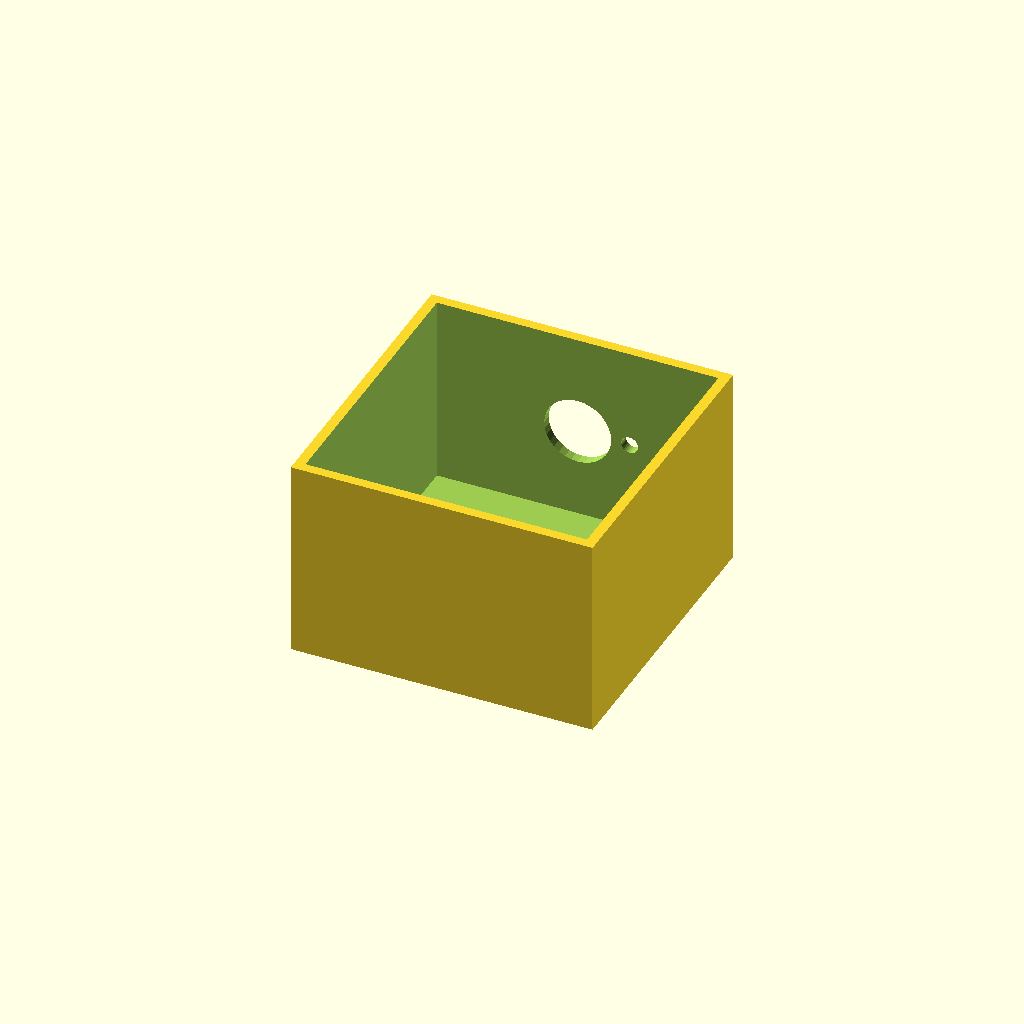
Cell 1: rendered with the file's own defaults.
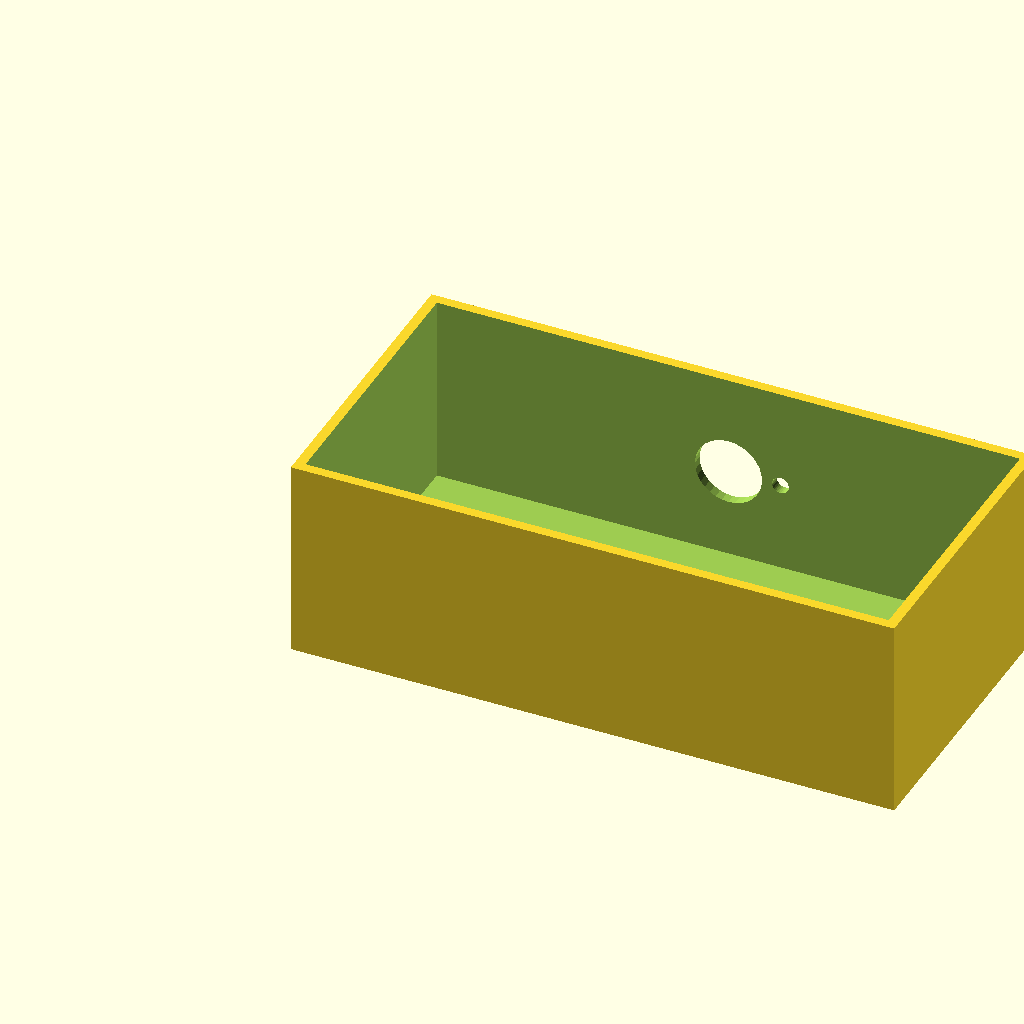
Cell 2 — box_l set to 180, the other parameters unchanged.
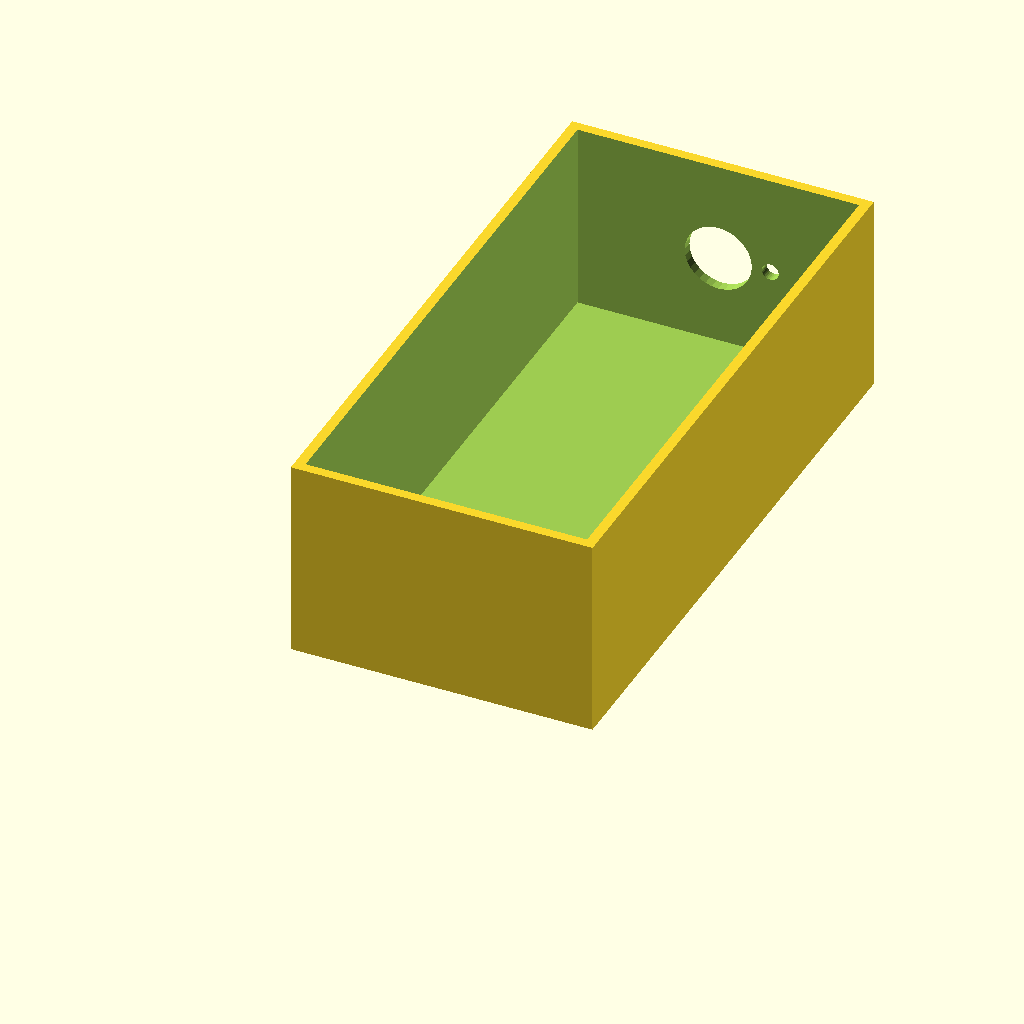
Cell 3 — box_w set to 180, the other parameters unchanged.
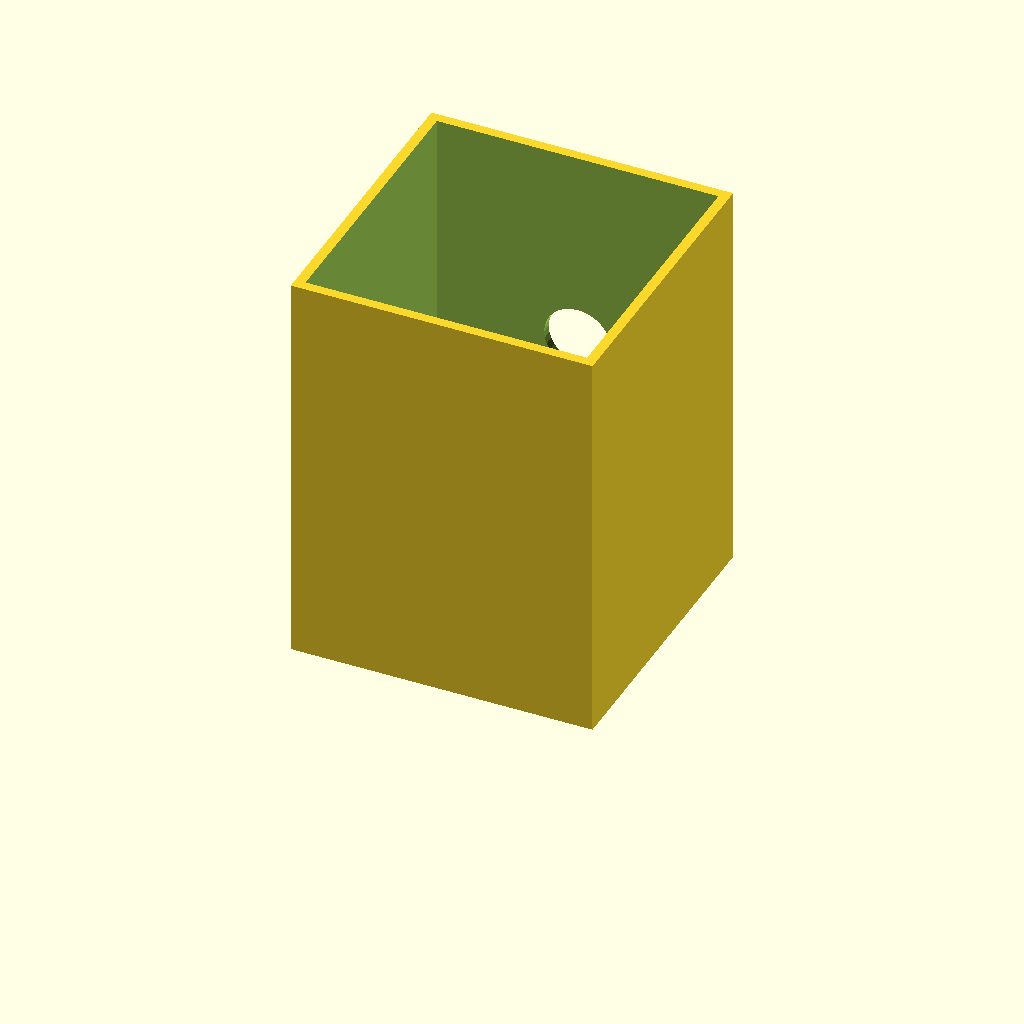
Cell 4: box_h = 120 (everything else at default).
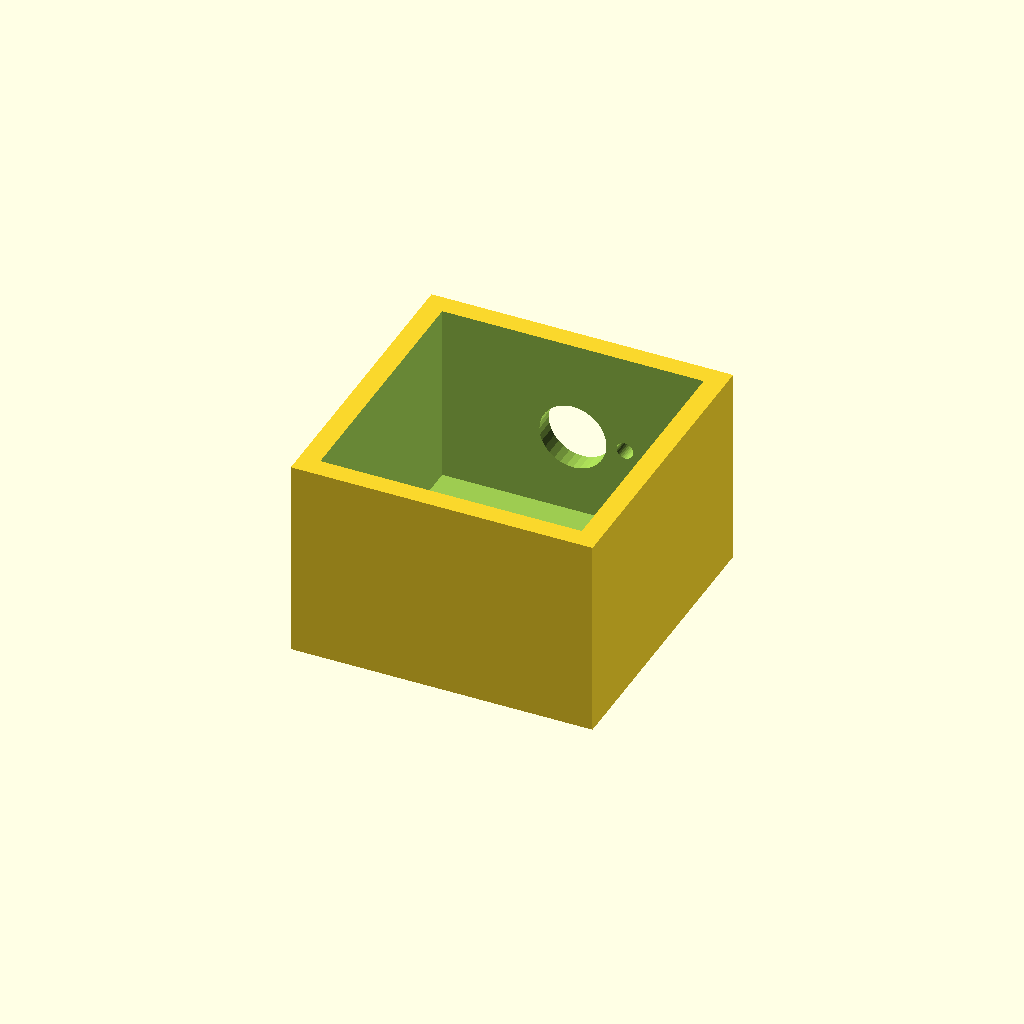
Cell 5: the same model with wall_t = 6.
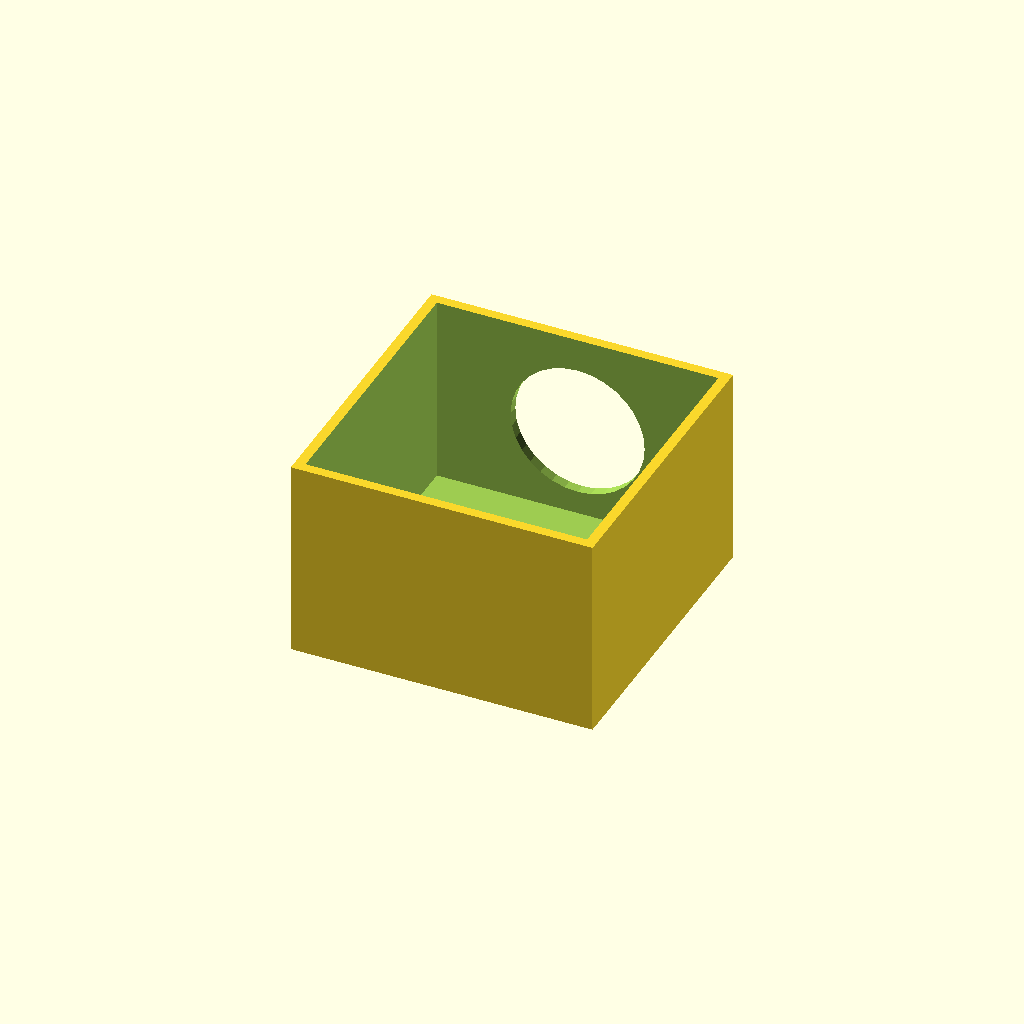
Cell 6 — vent_d set to 40, the other parameters unchanged.
One fixed orthographic camera (rotation 55°, 0°, 25°; colour scheme Cornfield) for every cell.
The OpenSCAD source (optional_data/data/solid2/ventbox/part_0023.scad):
$fn = 32;

// ----------------------------------------------------------------------
// Vent box: roundvent enclosure
// ----------------------------------------------------------------------

// --- parameters (mm) ---
box_l = 90;               // box length, X
box_w = 90;               // box width, Y
box_h = 60;               // box height, Z
wall_t = 3;               // shell wall thickness
vent_d = 20;              // central vent diameter
ring_d = 5;               // ring hole diameter
n_ring = 6;               // holes in the ring
ring_r = 15.5;            // ring radius

ring_step = 360 / n_ring;  // ring hole angular step

difference() {
  cube([box_l, box_w, box_h]);
  translate([wall_t, wall_t, wall_t])
    cube([box_l - 2 * wall_t, box_w - 2 * wall_t, box_h]);
  translate([box_l / 2, box_w - wall_t - 1, box_h / 2])
    rotate([-90, 0, 0]) cylinder(h = wall_t + 2, d = vent_d);
  for (i = [0 : n_ring - 1])
    translate([box_l / 2, box_w - wall_t - 1, box_h / 2])
      rotate([0, 0, i * ring_step])
        translate([ring_r, 0, 0]) rotate([-90, 0, 0])
          cylinder(h = wall_t + 2, d = ring_d);
}
Parameter table extracted from the source (name, type, default, range or options):
box_l: number, default 90
box_w: number, default 90
box_h: number, default 60
wall_t: number, default 3
vent_d: number, default 20
ring_d: number, default 5
n_ring: number, default 6
ring_r: number, default 15.5
